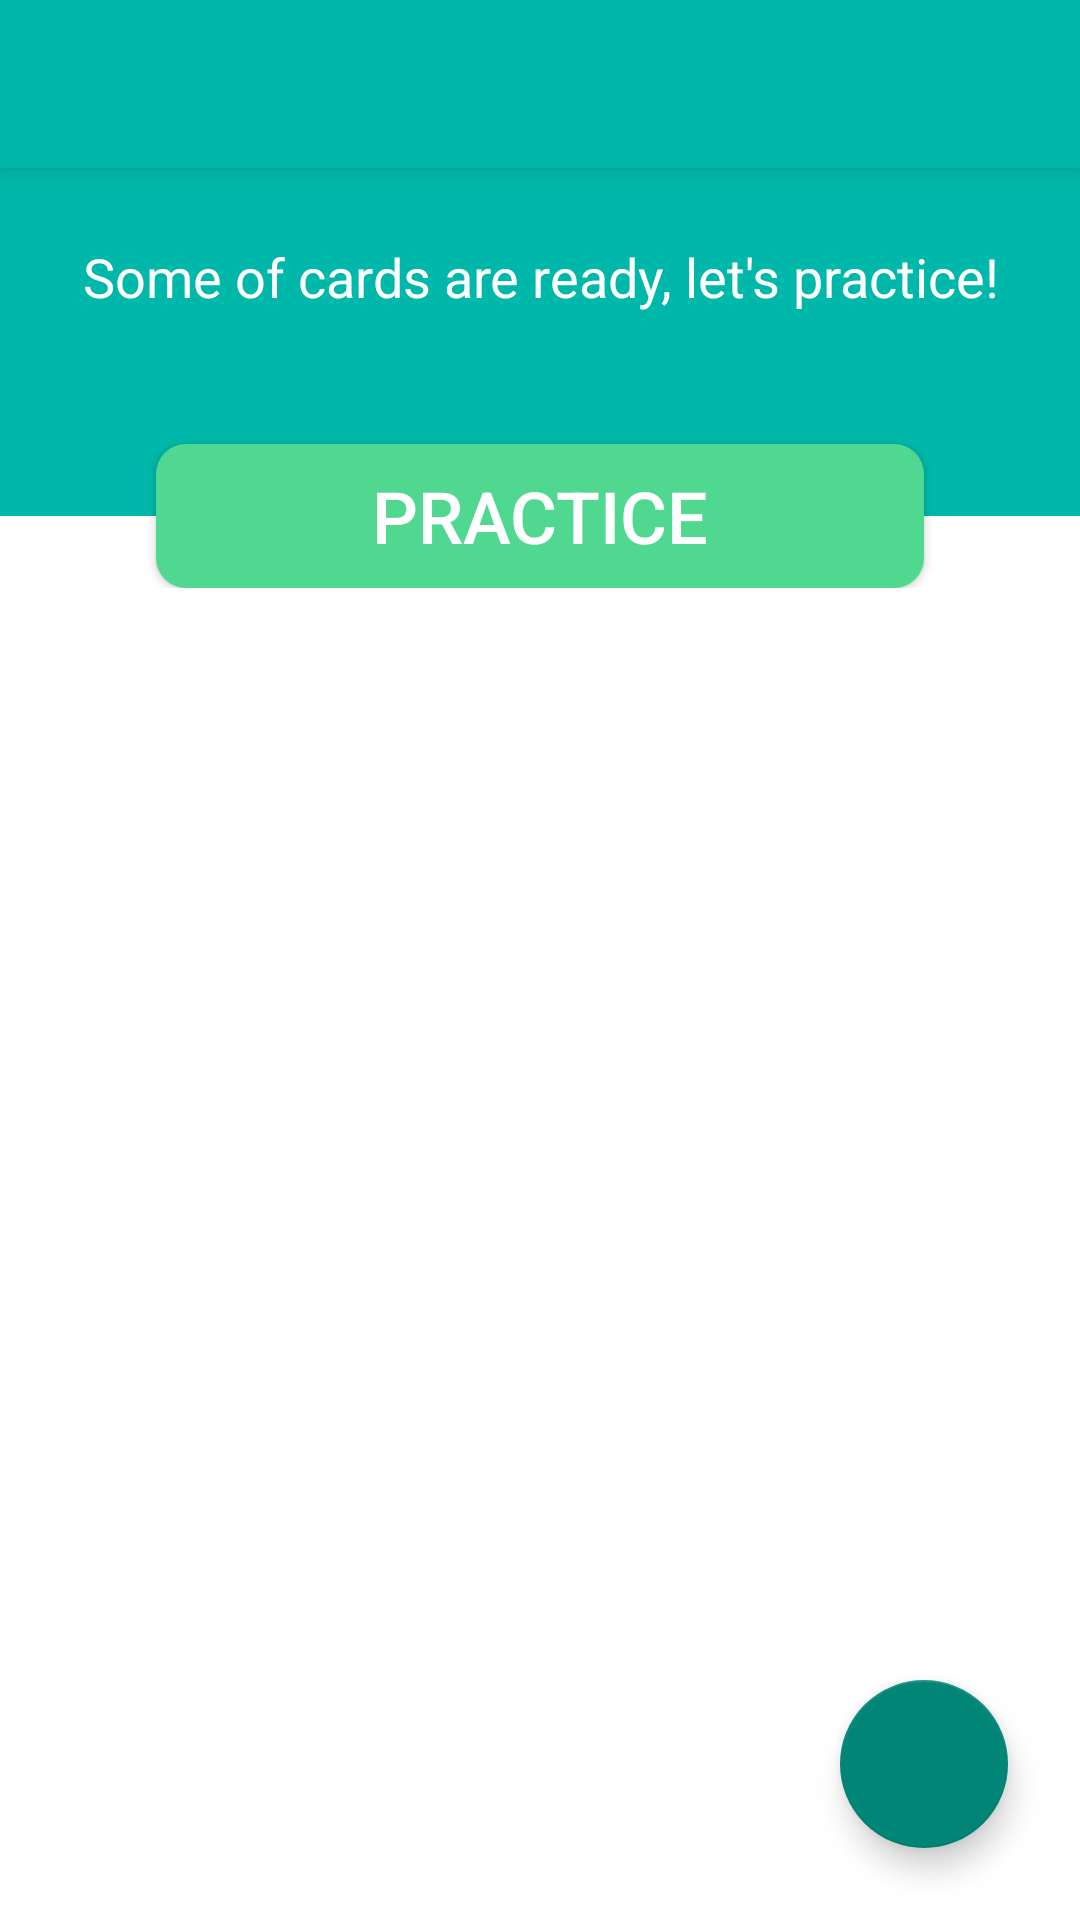

Android layout source for this screen:
<!-- AndroidManifest.xml: application theme Theme.AppCompat.Light.NoActionBar -->
<!-- res/layout/activity_deck_view_v1.xml -->
<?xml version="1.0" encoding="utf-8"?>
<androidx.constraintlayout.widget.ConstraintLayout
    xmlns:android="http://schemas.android.com/apk/res/android"
    xmlns:app="http://schemas.android.com/apk/res-auto"
    xmlns:tools="http://schemas.android.com/tools"
    android:layout_width="match_parent"
    android:layout_height="match_parent"
    android:background="@android:color/white">

    <LinearLayout
        android:id="@+id/appbar"
        android:layout_width="match_parent"
        android:layout_height="196dp"
        android:background="@android:color/transparent"
        android:elevation="0dp"
        app:layout_constraintEnd_toEndOf="parent"
        app:layout_constraintStart_toStartOf="parent"
        app:layout_constraintTop_toTopOf="parent">

        <FrameLayout
            android:layout_width="match_parent"
            android:layout_height="match_parent">

            <LinearLayout
                android:layout_width="match_parent"
                android:layout_height="match_parent"
                android:layout_marginBottom="24dp"
                android:orientation="vertical"
                android:background="@color/colorPrimary">

                <include
                    android:id="@+id/toolbar"
                    layout="@layout/main_toolbar" />

                <TextView
                    android:id="@+id/info_about_deck"
                    android:layout_width="match_parent"
                    android:layout_height="wrap_content"
                    android:textSize="18sp"
                    android:layout_marginTop="24dp"
                    android:layout_gravity="center"
                    android:gravity="center"
                    android:textColor="@color/white"
                    android:text="Some of cards are ready, let's practice!" />

            </LinearLayout>


            <Button
                android:id="@+id/button_practice"
                android:layout_width="256dp"
                android:layout_height="wrap_content"
                android:layout_gravity="bottom|center_horizontal"
                android:background="@drawable/my_button"
                android:elevation="5dp"
                android:text="@string/practice"
                android:textColor="@android:color/white"
                android:textSize="24sp" />
        </FrameLayout>

    </LinearLayout>

    <androidx.recyclerview.widget.RecyclerView
        android:id="@+id/card_recycler_view"
        android:layout_width="match_parent"
        android:layout_height="wrap_content"
        android:layout_marginBottom="64dp"
        android:orientation="horizontal"
        app:layout_constraintBottom_toBottomOf="parent"
        app:layout_constraintEnd_toEndOf="parent"
        app:layout_constraintStart_toStartOf="parent"
        app:layout_constraintTop_toBottomOf="@+id/appbar"/>

    <com.google.android.material.floatingactionbutton.FloatingActionButton
        android:id="@+id/fab"
        android:layout_width="wrap_content"
        android:layout_height="wrap_content"
        app:layout_constraintEnd_toEndOf="parent"
        app:layout_constraintBottom_toBottomOf="parent"
        android:layout_marginBottom="24dp"
        android:layout_marginEnd="24dp"/>

    <androidx.coordinatorlayout.widget.CoordinatorLayout
        android:id="@+id/snack_bar_container"
        android:layout_width="match_parent"
        android:layout_height="wrap_content"
        android:layout_marginBottom="8dp"
        app:layout_constraintBottom_toTopOf="@id/fab"
        app:layout_constraintEnd_toEndOf="parent"
        app:layout_constraintStart_toStartOf="parent"/>


</androidx.constraintlayout.widget.ConstraintLayout>
<!-- res/layout/main_toolbar.xml (included above) -->
<?xml version="1.0" encoding="utf-8"?>

<androidx.appcompat.widget.Toolbar xmlns:android="http://schemas.android.com/apk/res/android"
    android:layout_width="match_parent"
    android:layout_height="?attr/actionBarSize"
    xmlns:app="http://schemas.android.com/apk/res-auto"
    android:background="@color/colorPrimary"
    android:elevation="4dp"
    android:theme="@style/ThemeOverlay.AppCompat.Dark.ActionBar"
    app:popupTheme="@style/ThemeOverlay.AppCompat.Light">

</androidx.appcompat.widget.Toolbar>
<!-- resources referenced by this layout -->
<resources>
  <color name="colorPrimary">#00b8a9</color>
  <color name="white">@android:color/white</color>
  <!-- drawable my_button (drawable) -->
  <?xml version="1.0" encoding="utf-8"?>
  
  <selector xmlns:android="http://schemas.android.com/apk/res/android" >
      <item android:state_pressed="true" >
          <shape android:shape="rectangle"  >
              <corners android:radius="10dp" />
              <solid android:color="@color/buttonColor"/>
          </shape>
      </item>
      <item android:state_focused="true">
          <shape android:shape="rectangle"  >
              <corners android:radius="10dp" />
              <solid android:color="@color/buttonColor"/>
          </shape>
      </item>
      <item >
          <shape android:shape="rectangle"  >
              <corners android:radius="10dp" />
              <solid android:color="@color/buttonColor"/>
          </shape>
      </item>
  </selector>
  <string name="practice">practice</string>
  <color name="buttonColor">#50d890</color>
</resources>
